Dataset: data (GitHub, Kymer0615/GraffitiTagGeneration). Classes: graffiti, text.

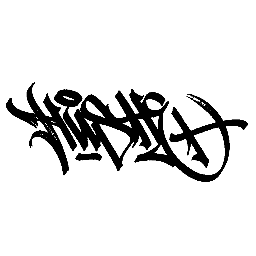
Label: graffiti

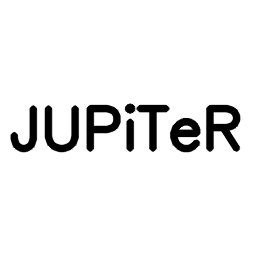
Label: text

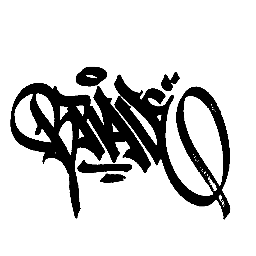
Label: graffiti

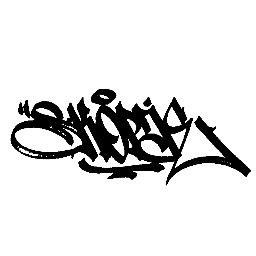
Label: graffiti

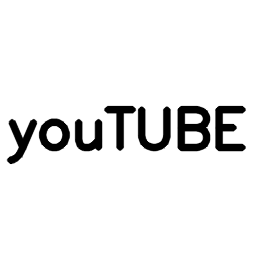
Label: text

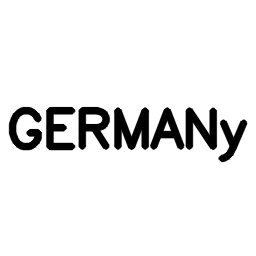
Label: text
